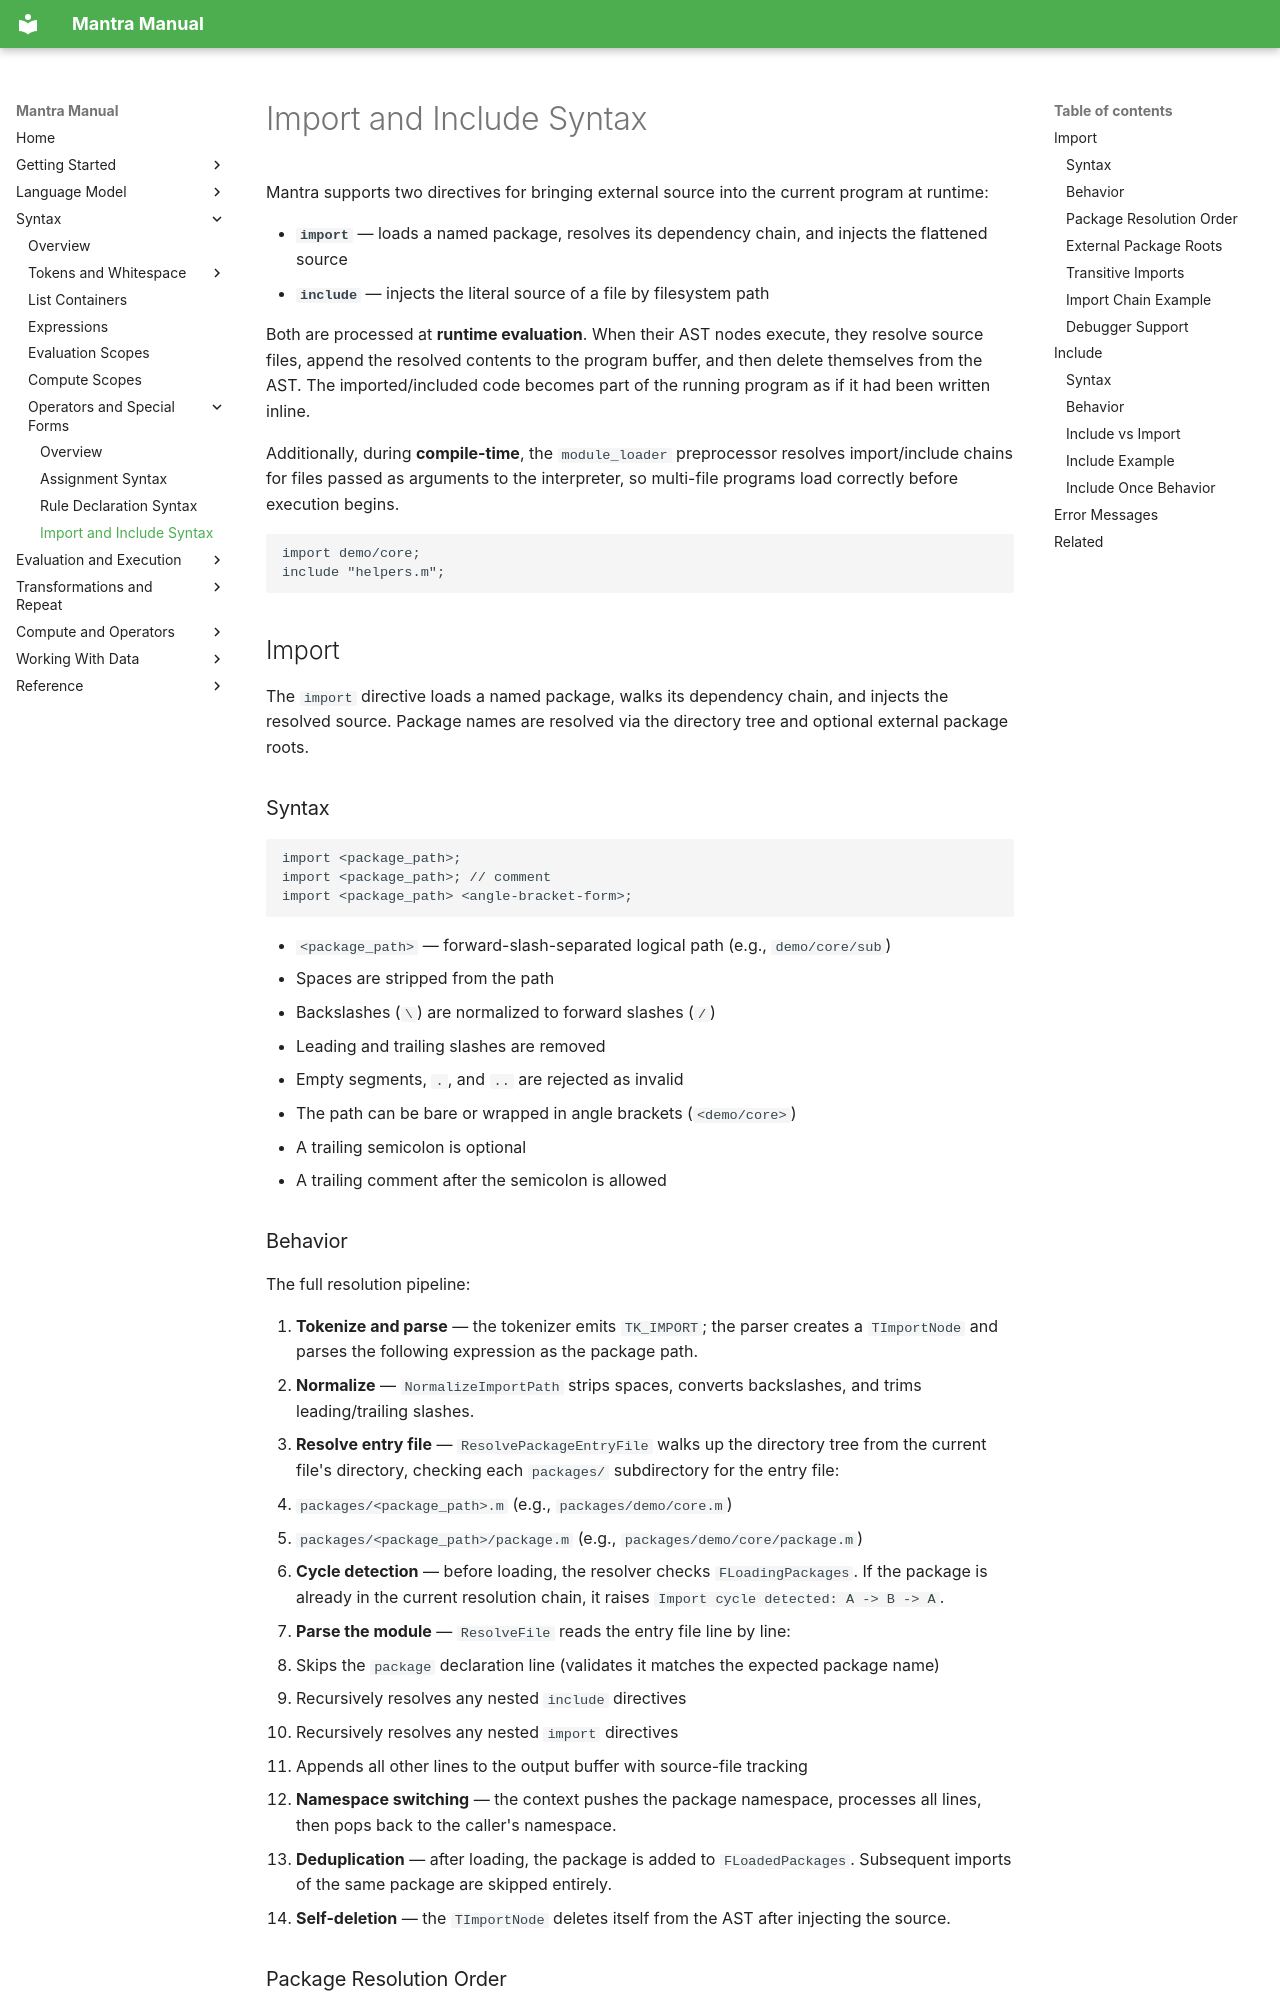

repository: longknot/mantra · page: syntax/operators-special-forms/import-include-syntax/index.html · generator: mkdocs

# Import and Include Syntax

Mantra supports two directives for bringing external source into the current
program at runtime:

- **`import`** — loads a named package, resolves its dependency chain, and
  injects the flattened source
- **`include`** — injects the literal source of a file by filesystem path

Both are processed at **runtime evaluation**. When their AST nodes execute, they
resolve source files, append the resolved contents to the program buffer, and
then delete themselves from the AST. The imported/included code becomes part of
the running program as if it had been written inline.

Additionally, during **compile-time**, the `module_loader` preprocessor resolves
import/include chains for files passed as arguments to the interpreter, so
multi-file programs load correctly before execution begins.

```mantra
import demo/core;
include "helpers.m";
```

## Import

The `import` directive loads a named package, walks its dependency chain, and
injects the resolved source. Package names are resolved via the directory tree
and optional external package roots.

### Syntax

```mantra
import <package_path>;
import <package_path>; // comment
import <package_path> <angle-bracket-form>;
```

- `<package_path>` — forward-slash-separated logical path (e.g., `demo/core/sub`)
  - Spaces are stripped from the path
  - Backslashes (`\`) are normalized to forward slashes (`/`)
  - Leading and trailing slashes are removed
  - Empty segments, `.`, and `..` are rejected as invalid
- The path can be bare or wrapped in angle brackets (`<demo/core>`)
- A trailing semicolon is optional
- A trailing comment after the semicolon is allowed
